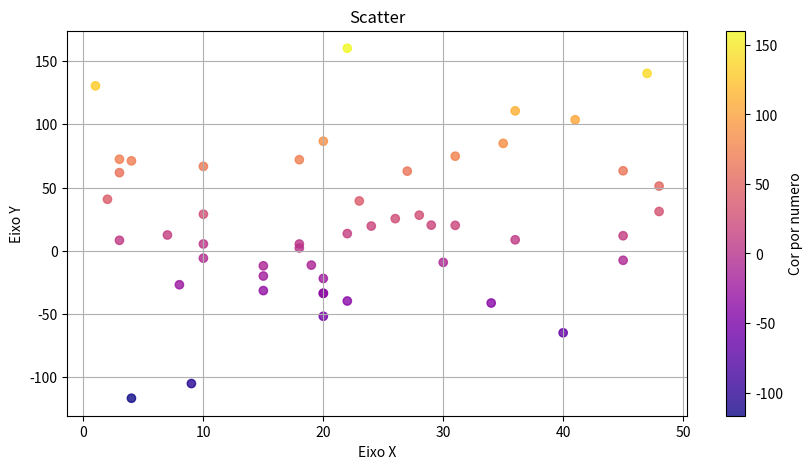

Reproduce this figure in Python.
import numpy as np
from numpy import random
import matplotlib.pyplot as plt

x = np.random.randint(0,50, size=(50))
y = x +np.random.normal(0,50, size=(50))
fig, ax = plt.subplots(figsize=(10,5))
scatter = ax.scatter(x,y, c=y, cmap='plasma', alpha=0.8)
ax.set_title("Scatter")
ax.set_xlabel("Eixo X")
ax.set_ylabel("Eixo Y")
ax.grid(True)
fig.colorbar(scatter, ax=ax, label='Cor por numero')

plt.show()